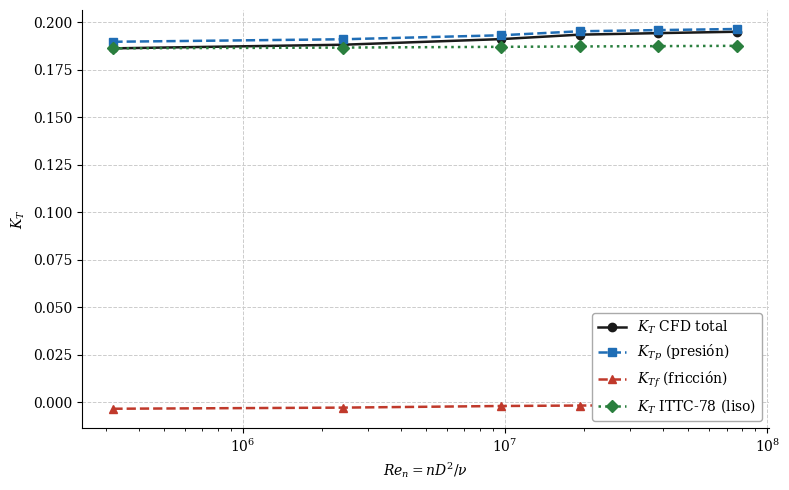
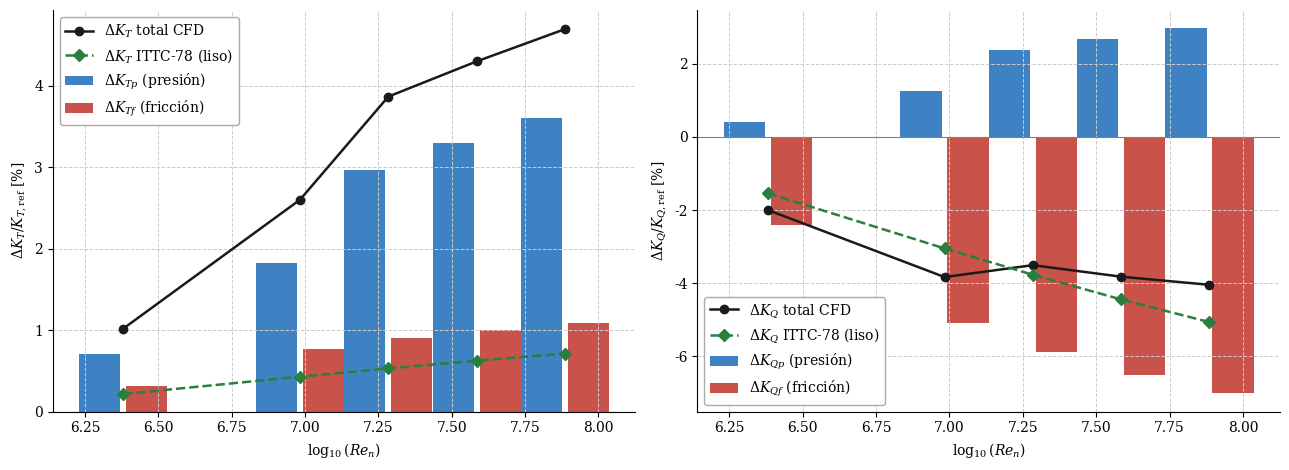
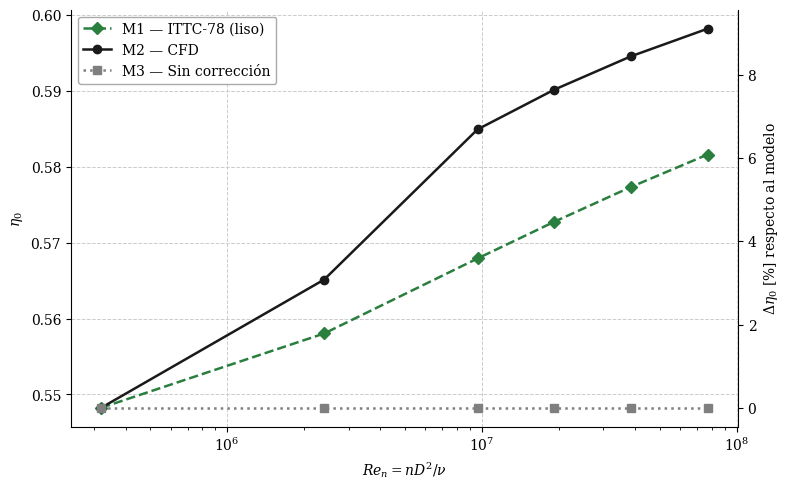
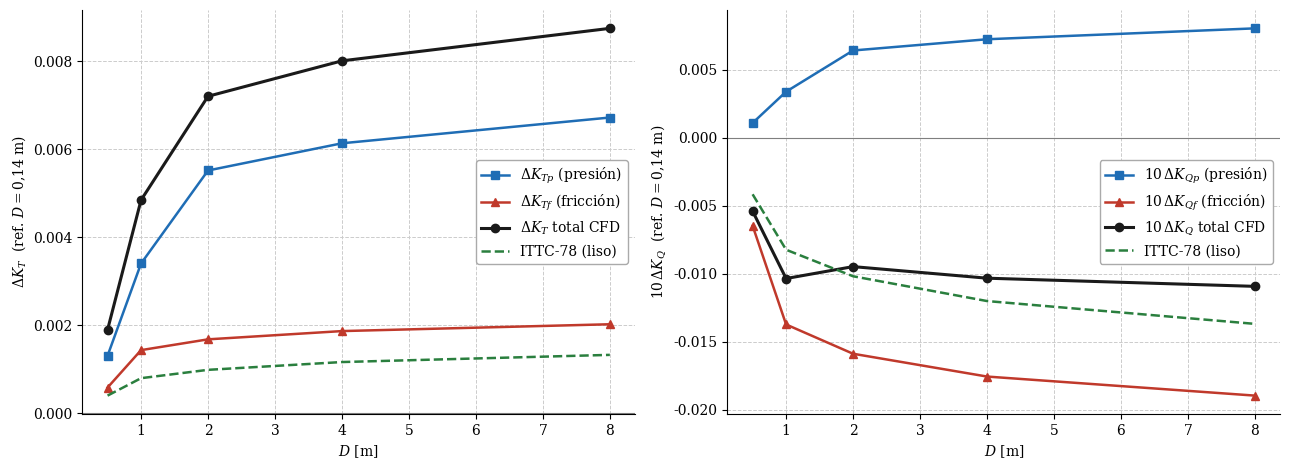
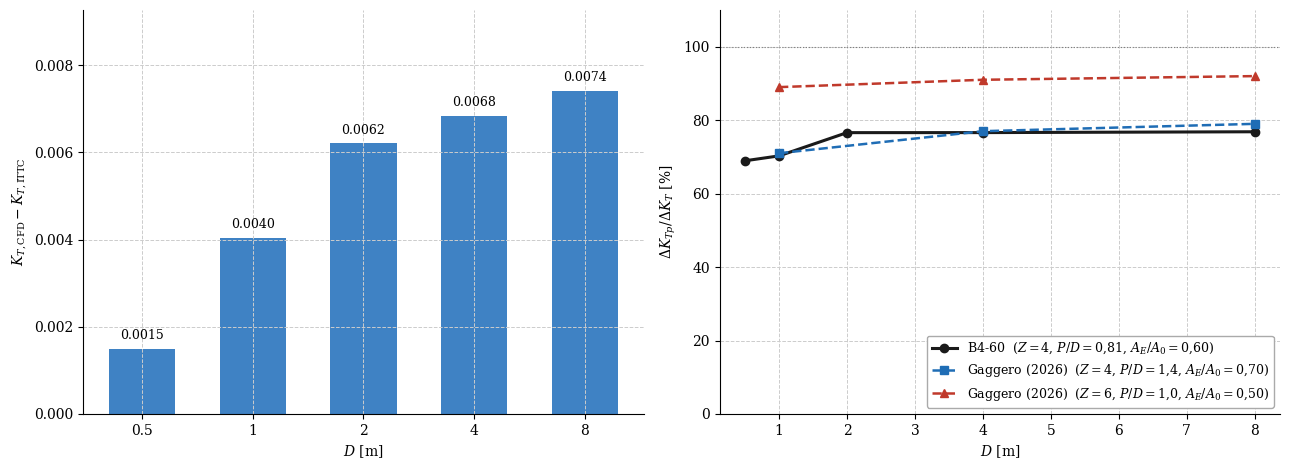

Recreate these plots in Python, in order.
"""
dashboard.py
============
Genera las 5 figuras del Cap. 5 (efectos de escala B4-60), estilo tesis (fondo blanco).

Colocar en ~/soyuela/surfaces/
Los perfiles radiales deben estar en radial_profiles_D05_D2_D8.png
Uso: python3 dashboard.py

CAMBIOS RESPECTO DE LA VERSIÓN ANTERIOR (correcciones punto 11, Cap. 5)
-----------------------------------------------------------------------
1. Los coeficientes del sweep estaban multiplicados por 4 (0.74475 = 4 x 0.1862).
   Para el CFD no importaba (eta0 es un cociente), pero la corrección ITTC,
   calculada para la hélice completa, quedaba diluida por 4. Ahora se dividen
   explícitamente por FACTOR_SWEEP = 4.
2. La geometría de la sección usada en el ITTC era la de la P206
   (c/D = 0.23, t/c = 0.05). Se reemplaza por la de la B4-60.
3. La sección representativa pasa de 0.7R a 0.75R, como en la definición del
   ITTC-78 del capítulo de metodología.
4. Extrapolación LISA: C_DS se evalúa con la misma ley de fricción lisa que
   C_DM, al Reynolds de cada escala (sin la expresión rugosa con k_p = 30 um),
   para comparar contra un CFD de superficie lisa.

Verificación esperada a D = 8 m:
   Kt_ITTC = 0.1875 | 10Kq_ITTC = 0.2566 | eta0_ITTC = 0.582 (+6.1 %)
   eta0_CFD = 0.598 (+9.1 %)
"""

import numpy as np
import matplotlib.pyplot as plt
import matplotlib.gridspec as gridspec
import matplotlib.image as mpimg
from pathlib import Path

plt.rcParams.update({
    'font.family': 'serif', 'font.serif': ['DejaVu Serif'],
    'mathtext.fontset': 'dejavuserif',
    'axes.spines.top': False, 'axes.spines.right': False,
    'axes.grid': True, 'grid.linestyle': '--', 'grid.color': '#cccccc', 'grid.linewidth': 0.7,
    'legend.framealpha': 1.0, 'legend.edgecolor': '#aaaaaa',
    'savefig.dpi': 220, 'figure.facecolor': 'white', 'axes.facecolor': 'white',
})

# ══════════════════════════════════════════════════════════════════════
# DATOS
# ══════════════════════════════════════════════════════════════════════
J=0.5; rho=998.8; nu=1.04e-6; Z=4; PD=0.81; AeA0=0.60

# Coeficientes tal como salen del post-proceso (multiplicados por 4)
sweep = [
    ('D=0.14', 0.14, 17.00, 0.74475, 0.75861,-0.01385, 0.10810, 0.09535, 0.01275),
    ('D=0.50', 0.50, 10.00, 0.75235, 0.76385,-0.01150, 0.10594, 0.09578, 0.01016),
    ('D=1.0',  1.00, 10.00, 0.76413, 0.77223,-0.00810, 0.10396, 0.09670, 0.00726),
    ('D=2.0',  2.00,  5.00, 0.77356, 0.78068,-0.00712, 0.10431, 0.09791, 0.00640),
    ('D=4.0',  4.00,  2.50, 0.77678, 0.78315,-0.00637, 0.10397, 0.09824, 0.00573),
    ('D=8.0',  8.00,  1.25, 0.77973, 0.78549,-0.00575, 0.10373, 0.09856, 0.00517),
]
FACTOR_SWEEP = 4.0   # [CORREGIDO] los valores de 'sweep' están multiplicados por 4

labels = [s[0] for s in sweep]
D_arr  = np.array([s[1] for s in sweep])
n_arr  = np.array([s[2] for s in sweep])
Re_arr = n_arr * D_arr**2 / nu
Kt  = np.array([s[3] for s in sweep]) / FACTOR_SWEEP
Ktp = np.array([s[4] for s in sweep]) / FACTOR_SWEEP
Ktf = np.array([s[5] for s in sweep]) / FACTOR_SWEEP
Kq  = np.array([s[6] for s in sweep]) / FACTOR_SWEEP
Kqp = np.array([s[7] for s in sweep]) / FACTOR_SWEEP
Kqf = np.array([s[8] for s in sweep]) / FACTOR_SWEEP

dKtp = Ktp - Ktp[0]; dKtf = Ktf - Ktf[0]; dKt = Kt - Kt[0]
dKqp = Kqp - Kqp[0]; dKqf = Kqf - Kqf[0]; dKq = Kq - Kq[0]

# ── Corrección ITTC-78, extrapolación LISA ───────────────────────────
# [CORREGIDO] Geometría de la B4-60 a r/R = 0.75 (serie Wageningen B):
#   c·Z/(D·Ae/A0) = 2.144 (0.7R) y 1.970 (0.8R)  ->  2.057 a 0.75R
#   c/D = 2.057 · 0.60 / 4 = 0.3086
#   t/c ≈ 0.033 (efecto despreciable sobre el resultado)
rR_ittc = 0.75
cD_075  = 0.3086
tc_075  = 0.033

def CD_liso(Re):
    """Arrastre de sección con ley de fricción lisa (misma forma que C_DM del ITTC-78)."""
    return 2*(1+2*tc_075)*(0.044/Re**(1/6) - 5/Re**(2/3))

# Reynolds de sección a 0.75R: V_R = sqrt(Va^2 + (0.75·pi·n·D)^2)
Re_c = np.sqrt((J*n_arr*D_arr)**2 + (rR_ittc*np.pi*n_arr*D_arr)**2) * cD_075*D_arr / nu

CD_sec   = CD_liso(Re_c)            # C_DM en el modelo, C_DS (liso) en cada escala
dCD      = CD_sec[0] - CD_sec       # ΔC_D = C_DM − C_DS
dKt_ittc =  0.3  * dCD * PD * cD_075 * Z    # K_TS = K_TM + 0.3·ΔC_D·P/D·cZ/D
dKq_ittc = -0.25 * dCD * cD_075 * Z         # K_QS = K_QM − 0.25·ΔC_D·cZ/D
Kt_ittc  = Kt[0] + dKt_ittc
Kq_ittc  = Kq[0] + dKq_ittc
ITTC_LBL = 'ITTC-78 (liso)'

r_R    = np.array([0.3,    0.4,    0.5,    0.6,    0.7,    0.8,    0.9  ])
Cl_014 = np.array([0.2570, 0.2441, 0.2217, 0.2043, 0.1836, 0.1621, 0.1516])
Cl_05  = np.array([0.2575, 0.2444, 0.2172, 0.2028, 0.1821, 0.1631, 0.1517])
Cl_1   = np.array([0.2566, 0.2456, 0.2232, 0.2076, 0.1870, 0.1652, 0.1538])
Cl_2   = np.array([0.2575, 0.2458, 0.2216, 0.2069, 0.1871, 0.1661, 0.1541])
Cl_4   = np.array([0.2590, 0.2470, 0.2230, 0.2089, 0.1879, 0.1657, 0.1545])
Cl_8   = np.array([0.2594, 0.2471, 0.2229, 0.2086, 0.1878, 0.1667, 0.1547])
Cl_cases = [
    ('D=0.14m', Cl_014, '#94a3b8'),
    ('D=0.5m',  Cl_05,  '#16a34a'),
    ('D=1.0m',  Cl_1,   '#f59e0b'),
    ('D=2.0m',  Cl_2,   '#3b82f6'),
    ('D=4.0m',  Cl_4,   '#a78bfa'),
    ('D=8.0m',  Cl_8,   '#ef4444'),
]

# ── Verificación numérica ────────────────────────────────────────────
def eta0(Kt, Kq): return J*Kt/(2*np.pi*Kq)
eta_cfd  = eta0(Kt, Kq)
eta_ittc = eta0(Kt_ittc, Kq_ittc)

print("Verificación ITTC-78 liso (0.75R, B4-60):")
print(f"  Re_c modelo (D=0.14 m) = {Re_c[0]:.3e}")
print(f"  {'D [m]':>6} {'Kt CFD':>8} {'Kt ITTC':>8} {'10Kq CFD':>9} {'10Kq ITTC':>10}"
      f" {'eta CFD':>8} {'eta ITTC':>9} {'dEta CFD':>9} {'dEta ITTC':>10}")
for i in range(len(D_arr)):
    print(f"  {D_arr[i]:6.2f} {Kt[i]:8.4f} {Kt_ittc[i]:8.4f} {10*Kq[i]:9.4f} {10*Kq_ittc[i]:10.4f}"
          f" {eta_cfd[i]:8.4f} {eta_ittc[i]:9.4f}"
          f" {100*(eta_cfd[i]/eta_cfd[0]-1):8.2f}% {100*(eta_ittc[i]/eta_cfd[0]-1):9.2f}%")
print()


# ══════════════════════════════════════════════════════════════════════
# ESTILO (tesis)
# ══════════════════════════════════════════════════════════════════════
K='#1a1a1a'; BLUE='#1f6db5'; RED='#c0392b'; GREEN='#2a7f3e'; GRAY='#7f7f7f'
BAR_B='#3f82c4'; BAR_R='#c9524a'
lRe = np.log10(Re_arr[1:]); D_plot = D_arr[1:]
def save(name):
    plt.tight_layout(); plt.savefig(name, bbox_inches='tight'); plt.close(); print("Guardado:", name)

# FIG 1 — Kt vs Re
fig, ax = plt.subplots(figsize=(8,5))
ax.semilogx(Re_arr, Kt,      'o-',  color=K,     lw=1.8, ms=6, label=r'$K_T$ CFD total')
ax.semilogx(Re_arr, Ktp,     's--', color=BLUE,  lw=1.8, ms=6, label=r'$K_{Tp}$ (presión)')
ax.semilogx(Re_arr, Ktf,     '^--', color=RED,   lw=1.8, ms=6, label=r'$K_{Tf}$ (fricción)')
ax.semilogx(Re_arr, Kt_ittc, 'D:',  color=GREEN, lw=1.8, ms=6, label=r'$K_T$ '+ITTC_LBL)
ax.set_xlabel(r'$Re_n = nD^2/\nu$'); ax.set_ylabel(r'$K_T$')
ax.legend(loc='lower right'); save("fig1_Kt_Re.png")

# FIG 2 — ΔKT y ΔKQ [%] vs log10(Re)
fig, (a1, a2) = plt.subplots(1, 2, figsize=(13,4.8))
w=0.14
a1.bar(lRe-w/2-0.01, dKtp[1:]/Kt[0]*100, width=w, color=BAR_B, label=r'$\Delta K_{Tp}$ (presión)')
a1.bar(lRe+w/2+0.01, dKtf[1:]/Kt[0]*100, width=w, color=BAR_R, label=r'$\Delta K_{Tf}$ (fricción)')
a1.plot(lRe, dKt[1:]/Kt[0]*100,      'o-',  color=K,     lw=1.8, ms=6, label=r'$\Delta K_T$ total CFD')
a1.plot(lRe, dKt_ittc[1:]/Kt[0]*100, 'D--', color=GREEN, lw=1.8, ms=6, label=r'$\Delta K_T$ '+ITTC_LBL)
a1.axhline(0, color=GRAY, lw=0.8)
a1.set_xlabel(r'$\log_{10}(Re_n)$'); a1.set_ylabel(r'$\Delta K_T/K_{T,\mathrm{ref}}$ [%]')
a1.legend(loc='upper left')
a2.bar(lRe-w/2-0.01, dKqp[1:]/Kq[0]*100, width=w, color=BAR_B, label=r'$\Delta K_{Qp}$ (presión)')
a2.bar(lRe+w/2+0.01, dKqf[1:]/Kq[0]*100, width=w, color=BAR_R, label=r'$\Delta K_{Qf}$ (fricción)')
a2.plot(lRe, dKq[1:]/Kq[0]*100,      'o-',  color=K,     lw=1.8, ms=6, label=r'$\Delta K_Q$ total CFD')
a2.plot(lRe, dKq_ittc[1:]/Kq[0]*100, 'D--', color=GREEN, lw=1.8, ms=6, label=r'$\Delta K_Q$ '+ITTC_LBL)
a2.axhline(0, color=GRAY, lw=0.8)
a2.set_xlabel(r'$\log_{10}(Re_n)$'); a2.set_ylabel(r'$\Delta K_Q/K_{Q,\mathrm{ref}}$ [%]')
a2.legend(loc='lower left')
save("fig2_delta_descomp.png")

# FIG 2b — η0 (eje izq.) y Δη0 [%] (eje der.)
eta_nofix = np.full_like(eta_cfd, eta_cfd[0])
fig, ax = plt.subplots(figsize=(8,5))
ax.semilogx(Re_arr, eta_ittc,  'D--', color=GREEN, lw=1.8, ms=6, label='M1 — '+ITTC_LBL)
ax.semilogx(Re_arr, eta_cfd,   'o-',  color=K,     lw=1.8, ms=6, label='M2 — CFD')
ax.semilogx(Re_arr, eta_nofix, 's:',  color=GRAY,  lw=1.8, ms=6, label='M3 — Sin corrección')
ax.set_xlabel(r'$Re_n = nD^2/\nu$'); ax.set_ylabel(r'$\eta_0$')
e0=eta_cfd[0]
sec=ax.secondary_yaxis('right', functions=(lambda e:(e/e0-1)*100, lambda p:e0*(1+p/100)))
sec.set_ylabel(r'$\Delta\eta_0$ [%] respecto al modelo')
ax.legend(loc='upper left'); save("fig2b_eficiencia.png")

# FIG 3 — ΔKT y 10ΔKQ vs D
fig, (a1, a2) = plt.subplots(1, 2, figsize=(13,4.8))
a1.plot(D_plot, dKtp[1:], 's-', color=BLUE, lw=1.8, ms=6, label=r'$\Delta K_{Tp}$ (presión)')
a1.plot(D_plot, dKtf[1:], '^-', color=RED,  lw=1.8, ms=6, label=r'$\Delta K_{Tf}$ (fricción)')
a1.plot(D_plot, dKt[1:],  'o-', color=K,    lw=2.2, ms=6, label=r'$\Delta K_T$ total CFD')
a1.plot(D_plot, dKt_ittc[1:], '--', color=GREEN, lw=1.8, label=ITTC_LBL)
a1.axhline(0, color=GRAY, lw=0.8)
a1.set_xlabel(r'$D$ [m]'); a1.set_ylabel(r'$\Delta K_T$  (ref. $D=0{,}14$ m)'); a1.legend(loc='center right')
a2.plot(D_plot, 10*dKqp[1:], 's-', color=BLUE, lw=1.8, ms=6, label=r'$10\,\Delta K_{Qp}$ (presión)')
a2.plot(D_plot, 10*dKqf[1:], '^-', color=RED,  lw=1.8, ms=6, label=r'$10\,\Delta K_{Qf}$ (fricción)')
a2.plot(D_plot, 10*dKq[1:],  'o-', color=K,    lw=2.2, ms=6, label=r'$10\,\Delta K_Q$ total CFD')
a2.plot(D_plot, 10*dKq_ittc[1:], '--', color=GREEN, lw=1.8, label=ITTC_LBL)
a2.axhline(0, color=GRAY, lw=0.8)
a2.set_xlabel(r'$D$ [m]'); a2.set_ylabel(r'$10\,\Delta K_Q$  (ref. $D=0{,}14$ m)'); a2.legend(loc='center right')
save("fig3_delta_vs_D.png")

# FIG 4 — brecha ITTC y fracción de presión
fig, (a1, a2) = plt.subplots(1, 2, figsize=(13,4.8))
gap = Kt[1:] - Kt_ittc[1:]
x = np.arange(len(D_plot))
a1.bar(x, gap, width=0.6, color=BAR_B)
for xi, g in zip(x, gap):
    a1.text(xi, g + gap.max()*0.02, f'{g:.4f}', ha='center', va='bottom', fontsize=9)
a1.set_xticks(x)
a1.set_xticklabels([f'{d:g}' for d in D_plot])
a1.set_ylim(0, gap.max()*1.25)
a1.set_xlabel(r'$D$ [m]'); a1.set_ylabel(r'$K_{T,\mathrm{CFD}} - K_{T,\mathrm{ITTC}}$')
frac = dKtp[1:]/dKt[1:]*100
a2.plot(D_plot, frac, 'o-', color=K, lw=2.2, ms=6, label=r'B4-60  ($Z=4$, $P/D=0{,}81$, $A_E/A_0=0{,}60$)')
a2.plot([1,4,8], [71,77,79], 's--', color=BLUE, lw=1.8, ms=6, label=r'Gaggero (2026)  ($Z=4$, $P/D=1{,}4$, $A_E/A_0=0{,}70$)')
a2.plot([1,4,8], [89,91,92], '^--', color=RED,  lw=1.8, ms=6, label=r'Gaggero (2026)  ($Z=6$, $P/D=1{,}0$, $A_E/A_0=0{,}50$)')
a2.axhline(100, color=GRAY, lw=0.8, ls=':')
a2.set_ylim(0, 110); a2.set_xlabel(r'$D$ [m]'); a2.set_ylabel(r'$\Delta K_{Tp}/\Delta K_T$ [%]')
a2.legend(loc='lower right', fontsize=9)
save("fig4_gap_fraccion.png")
